Labelled photos from "data", an image-classification folder in aarushkadira-dot/biosonar. The possible labels are: beaked whale, blue whale, false killer whale, fin whale, humpback whale, orca, pilot whale, sperm whale.

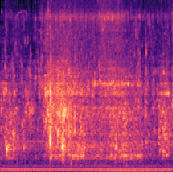
Label: beaked whale

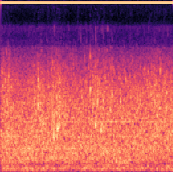
Label: blue whale

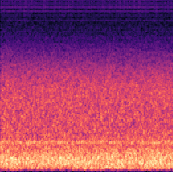
Label: fin whale

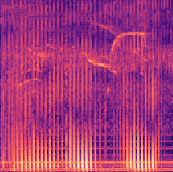
Label: pilot whale

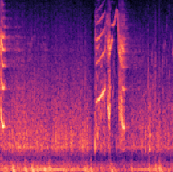
Label: orca

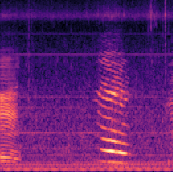
Label: humpback whale
